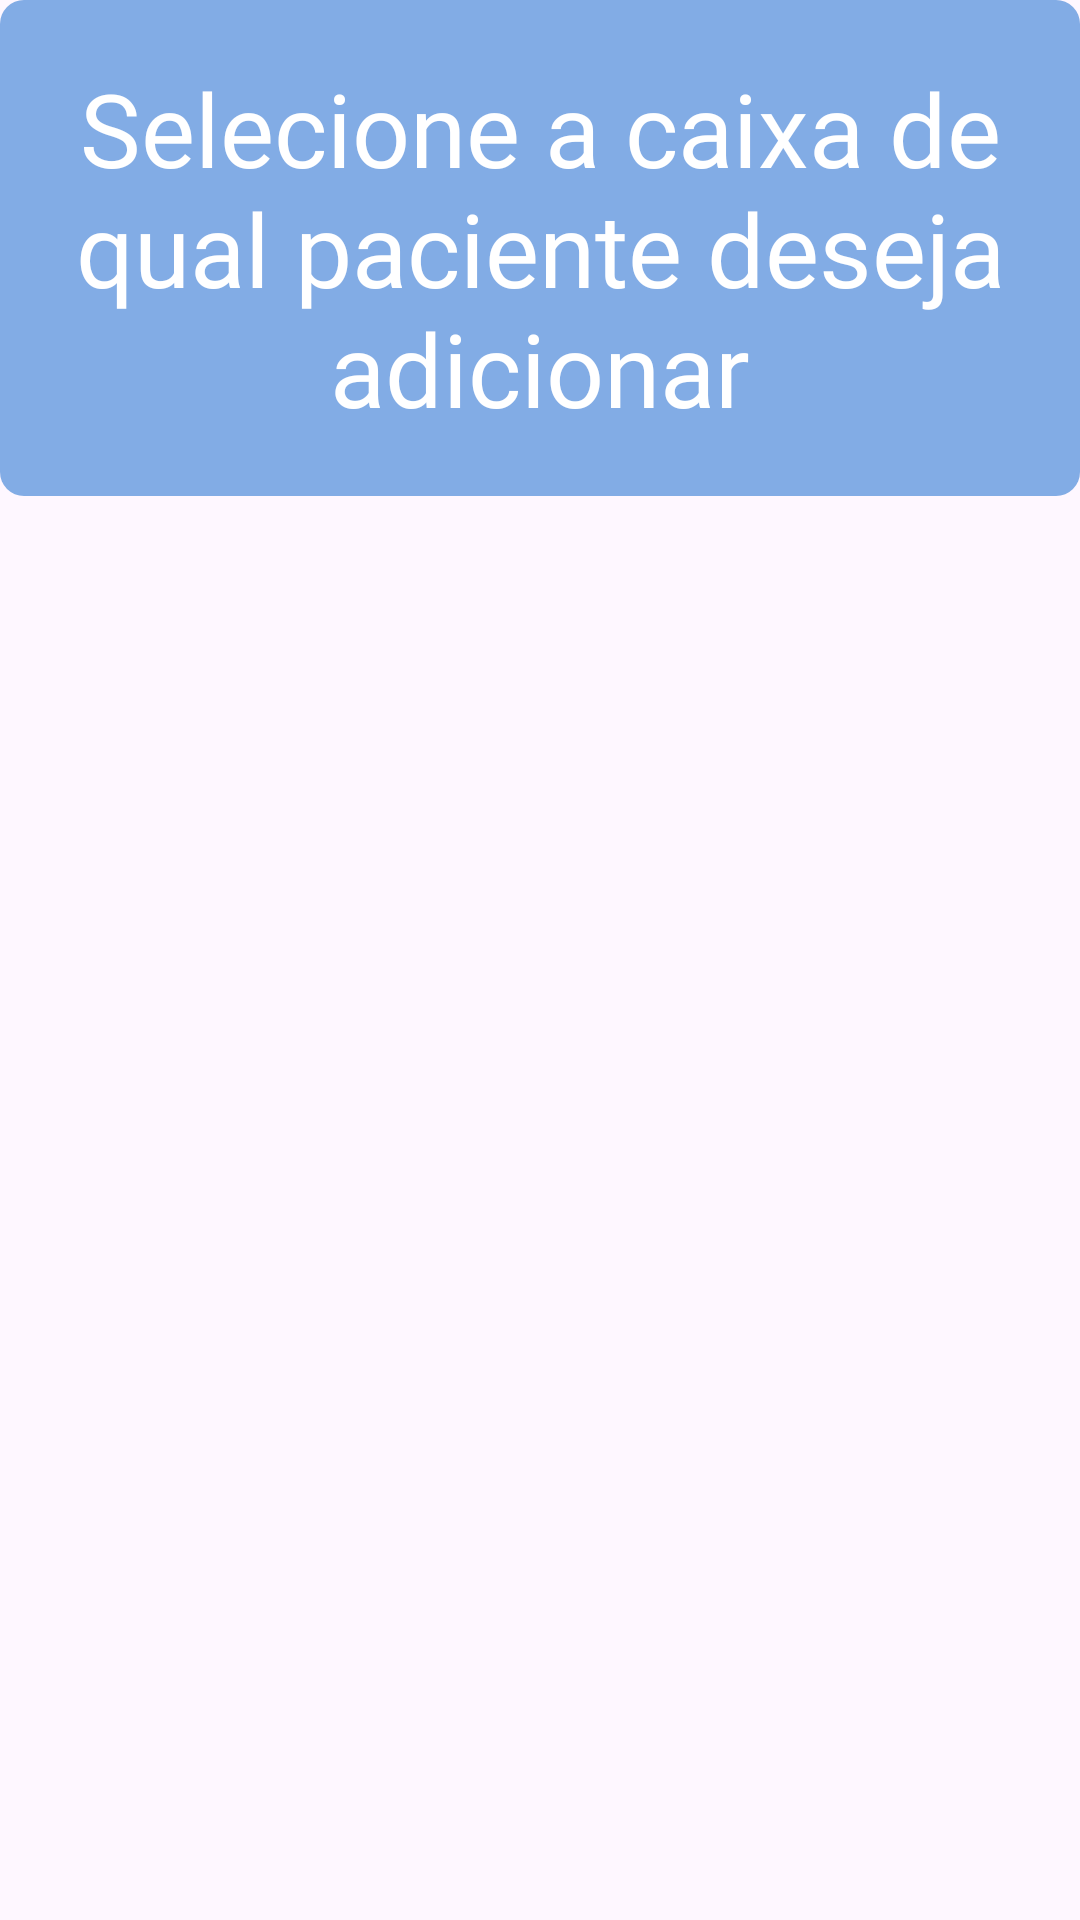

Here is an Android app screen rendered from its layout file. Give the layout XML and the strings, colors and styles it references.
<!-- AndroidManifest.xml: application theme Theme.MedicaBox -->
<!-- res/layout/activity_pac_select.xml -->
<?xml version="1.0" encoding="utf-8"?>
<LinearLayout xmlns:android="http://schemas.android.com/apk/res/android"
    xmlns:app="http://schemas.android.com/apk/res-auto"
    xmlns:tools="http://schemas.android.com/tools"
    android:id="@+id/main"
    android:layout_width="match_parent"
    android:layout_height="match_parent"
    android:orientation="vertical"
    tools:context=".ui.box.PacSelectActivity">

    <TextView
        android:padding="20dp"
        android:layout_width="match_parent"
        android:layout_height="wrap_content"
        android:background="@drawable/text_shape"
        android:textColor="@color/white"
        android:fontFamily="@font/open_sans_regular"
        android:text="@string/selectPac"
        android:layout_marginBottom="30dp"
        android:textSize="34sp"
        android:gravity="center"/>

    <androidx.recyclerview.widget.RecyclerView
        android:layout_width="match_parent"
        android:layout_height="wrap_content"
        android:layout_margin="20dp"
        android:id="@+id/recycler_view"/>

</LinearLayout>
<!-- resources referenced by this layout -->
<resources>
  <color name="white">#FFFFFFFF</color>
  <!-- drawable text_shape (drawable) -->
  <?xml version="1.0" encoding="utf-8"?>
  <shape xmlns:android="http://schemas.android.com/apk/res/android">
      <solid android:color="@color/cyanBold"/>
      <corners android:radius="8dp"/>
  </shape>
  <string name="selectPac">Selecione a caixa de qual paciente deseja adicionar</string>
  <style name="Theme.MedicaBox" parent="Base.Theme.MedicaBox" />
  <color name="cyanBold">#82ACE5</color>
  <style name="Base.Theme.MedicaBox" parent="Theme.Material3.DayNight.NoActionBar">
          
          
      </style>
</resources>
